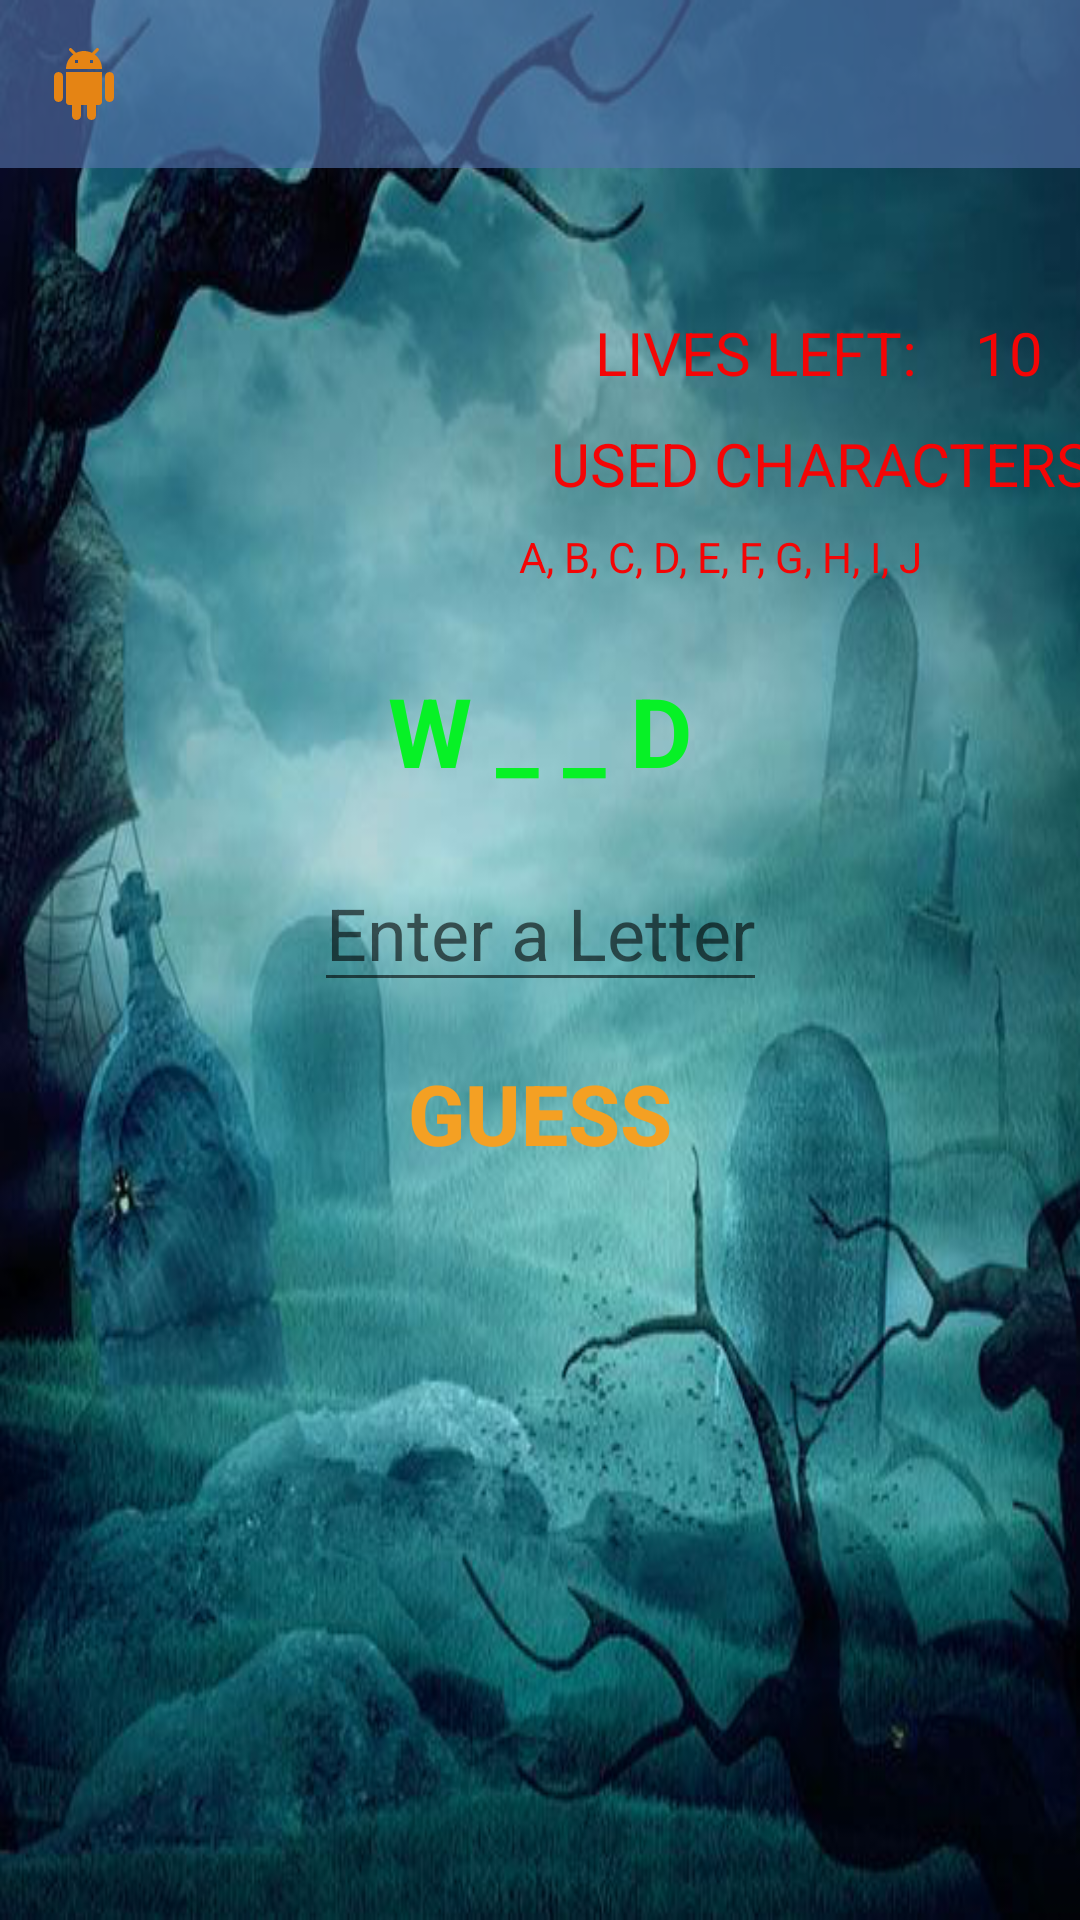

The Android layout XML behind this screen, and the referenced resources:
<!-- AndroidManifest.xml: application theme AppTheme -->
<!-- res/layout/activity_game.xml -->
<?xml version="1.0" encoding="utf-8"?>
<android.support.constraint.ConstraintLayout xmlns:android="http://schemas.android.com/apk/res/android"
    xmlns:app="http://schemas.android.com/apk/res-auto"
    xmlns:tools="http://schemas.android.com/tools"
    android:layout_width="match_parent"
    android:layout_height="match_parent"
    android:background="@drawable/pic3"
    tools:context=".GameActivity">

    <android.support.v7.widget.Toolbar
        android:id="@+id/game_toolbar"
        android:layout_width="match_parent"
        android:layout_height="?attr/actionBarSize"
        android:background="@color/colorPrimary"
        android:text="@string/the_hangman_game"
        android:theme="?attr/actionBarTheme"
        app:layout_constraintEnd_toEndOf="parent"
        app:layout_constraintStart_toStartOf="parent"
        app:layout_constraintTop_toTopOf="parent"
        app:logo="@drawable/ic_android_24dp"
        app:titleTextColor="@color/colorAccent" />

    <ImageView
        android:id="@+id/hangmanImageView"
        android:layout_width="126dp"
        android:layout_height="110dp"
        android:layout_marginStart="48dp"
        android:layout_marginTop="48dp"
        android:contentDescription="@string/images_of_hangman"
        app:layout_constraintStart_toStartOf="parent"
        app:layout_constraintTop_toBottomOf="@+id/game_toolbar" />

    <TextView
        android:id="@+id/wordTextView"
        android:layout_width="312dp"
        android:layout_height="48dp"
        android:layout_marginLeft="8dp"
        android:layout_marginTop="8dp"
        android:layout_marginRight="8dp"
        android:layout_marginBottom="8dp"
        android:text="W _ _ D"
        android:textAlignment="center"
        android:textColor="@color/textColor2"
        android:textSize="32sp"
        android:textStyle="bold"
        app:layout_constraintBottom_toTopOf="@+id/guessLetterEditText"
        app:layout_constraintHorizontal_bias="0.498"
        app:layout_constraintLeft_toLeftOf="parent"
        app:layout_constraintRight_toRightOf="parent"
        app:layout_constraintTop_toBottomOf="@+id/hangmanImageView" />

    <EditText
        android:id="@+id/guessLetterEditText"
        android:layout_width="wrap_content"
        android:layout_height="48dp"
        android:layout_marginStart="8dp"
        android:layout_marginTop="8dp"
        android:layout_marginEnd="8dp"
        android:layout_marginBottom="8dp"
        android:digits="abcdefghijklmnopqrstuvwxyzåäö ABCDEFGHIJKLMNOPQRSTUVWXYZÅÄÖ"
        android:hint="@string/enter_a_letter"
        android:inputType="text"
        android:textAlignment="center"
        android:textColor="@color/colorAccent"
        android:textSize="24sp"
        app:layout_constraintBottom_toTopOf="@+id/guess_button"
        app:layout_constraintEnd_toEndOf="parent"
        app:layout_constraintStart_toStartOf="parent"
        app:layout_constraintTop_toBottomOf="@+id/wordTextView" />

    <Button
        android:id="@+id/guess_button"
        style="@style/Widget.AppCompat.Button.Borderless"
        android:layout_width="150dp"
        android:layout_height="58dp"
        android:layout_marginStart="8dp"
        android:layout_marginTop="8dp"
        android:layout_marginEnd="8dp"
        android:layout_weight="1"
        android:text="@string/guess"
        android:textColor="@color/colorAccent"
        android:textSize="28sp"
        android:textStyle="bold"
        app:layout_constraintEnd_toEndOf="parent"
        app:layout_constraintStart_toStartOf="parent"
        app:layout_constraintTop_toBottomOf="@+id/guessLetterEditText" />

    <TextView
        android:id="@+id/livesLeftTV"
        android:layout_width="170dp"
        android:layout_height="29dp"
        android:layout_marginStart="16dp"
        android:layout_marginTop="48dp"
        android:layout_marginEnd="8dp"
        android:text="@string/lives_left"
        android:textAlignment="center"
        android:textAllCaps="true"
        android:textColor="@color/textColor3"
        android:textSize="20sp"
        app:layout_constraintEnd_toStartOf="@+id/leftLivesTextView"
        app:layout_constraintHorizontal_chainStyle="packed"
        app:layout_constraintStart_toEndOf="@+id/hangmanImageView"
        app:layout_constraintTop_toBottomOf="@+id/game_toolbar" />

    <TextView
        android:id="@+id/usedCharactersTV"
        android:layout_width="wrap_content"
        android:layout_height="wrap_content"
        android:layout_marginStart="16dp"
        android:layout_marginTop="8dp"
        android:layout_marginEnd="8dp"
        android:text="@string/used_characters"
        android:textAlignment="center"
        android:textAllCaps="true"
        android:textColor="@color/textColor3"
        android:textSize="20sp"
        app:layout_constraintEnd_toEndOf="parent"
        app:layout_constraintHorizontal_bias="0.269"
        app:layout_constraintStart_toEndOf="@+id/hangmanImageView"
        app:layout_constraintTop_toBottomOf="@+id/livesLeftTV"
        tools:layout_constraintBottom_creator="1"
        tools:layout_constraintLeft_creator="1" />

    <TextView
        android:id="@+id/leftLivesTextView"
        android:layout_width="31dp"
        android:layout_height="25dp"
        android:layout_marginTop="48dp"
        android:layout_marginEnd="8dp"
        android:text="10"
        android:textAlignment="center"
        android:textColor="@color/textColor3"
        android:textSize="20sp"
        app:layout_constraintEnd_toEndOf="parent"
        app:layout_constraintTop_toBottomOf="@+id/game_toolbar" />

    <TextView
        android:id="@+id/usedCharactersTextView"
        android:layout_width="196dp"
        android:layout_height="39dp"
        android:layout_marginStart="16dp"
        android:layout_marginTop="8dp"
        android:layout_marginEnd="8dp"
        android:text="A, B, C, D, E, F, G, H, I, J"
        android:textColor="@color/textColor3"
        android:textSize="14sp"
        app:layout_constraintEnd_toEndOf="parent"
        app:layout_constraintStart_toEndOf="@+id/hangmanImageView"
        app:layout_constraintTop_toBottomOf="@+id/usedCharactersTV" />

</android.support.constraint.ConstraintLayout>
<!-- resources referenced by this layout -->
<resources>
  <color name="colorAccent">#f4a023</color>
  <color name="colorPrimary">#a05573ac</color>
  <color name="textColor2">#07f126</color>
  <color name="textColor3">#f40505</color>
  <!-- drawable ic_android_24dp (drawable) -->
  <vector android:height="24dp" android:tint="#E58414"
      android:viewportHeight="24.0" android:viewportWidth="24.0"
      android:width="24dp" xmlns:android="http://schemas.android.com/apk/res/android">
      <path android:fillColor="#FF000000" android:pathData="M6,18c0,0.55 0.45,1 1,1h1v3.5c0,0.83 0.67,1.5 1.5,1.5s1.5,-0.67 1.5,-1.5L11,19h2v3.5c0,0.83 0.67,1.5 1.5,1.5s1.5,-0.67 1.5,-1.5L16,19h1c0.55,0 1,-0.45 1,-1L18,8L6,8v10zM3.5,8C2.67,8 2,8.67 2,9.5v7c0,0.83 0.67,1.5 1.5,1.5S5,17.33 5,16.5v-7C5,8.67 4.33,8 3.5,8zM20.5,8c-0.83,0 -1.5,0.67 -1.5,1.5v7c0,0.83 0.67,1.5 1.5,1.5s1.5,-0.67 1.5,-1.5v-7c0,-0.83 -0.67,-1.5 -1.5,-1.5zM15.53,2.16l1.3,-1.3c0.2,-0.2 0.2,-0.51 0,-0.71 -0.2,-0.2 -0.51,-0.2 -0.71,0l-1.48,1.48C13.85,1.23 12.95,1 12,1c-0.96,0 -1.86,0.23 -2.66,0.63L7.85,0.15c-0.2,-0.2 -0.51,-0.2 -0.71,0 -0.2,0.2 -0.2,0.51 0,0.71l1.31,1.31C6.97,3.26 6,5.01 6,7h12c0,-1.99 -0.97,-3.75 -2.47,-4.84zM10,5L9,5L9,4h1v1zM15,5h-1L14,4h1v1z"/>
  </vector>
  <!-- drawable pic3: png bitmap (drawable, 443409 bytes) -->
  <string name="enter_a_letter">Enter a Letter</string>
  <string name="guess">guess</string>
  <string name="images_of_hangman">Images of Hangman</string>
  <string name="lives_left">Lives left:</string>
  <string name="the_hangman_game">the hangman game</string>
  <string name="used_characters">Used Characters:</string>
  <style name="AppTheme" parent="Theme.AppCompat.Light.NoActionBar">
          
          <item name="colorPrimary">@color/colorPrimary</item>
          <item name="colorPrimaryDark">@color/colorPrimaryDark</item>
          <item name="colorAccent">@color/colorAccent</item>
      </style>
  <color name="colorPrimaryDark">#071186</color>
</resources>
